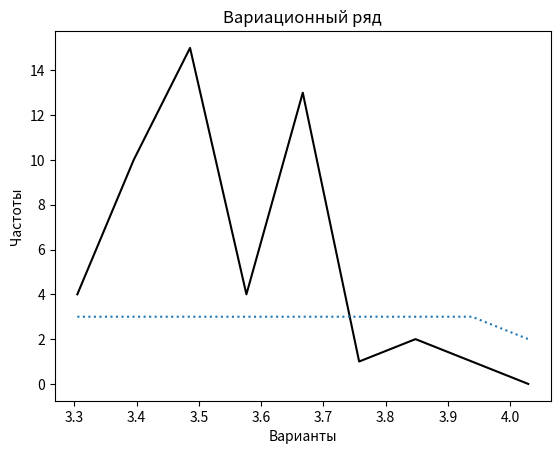

Here is the Python script that generated this plot:
import matplotlib.pyplot as plt
import math

# Даны значения ширины пера круглой плашки(в мм)
AArray = [3.69, 3.56, 3.52, 3.68, 3.49, 3.58, 3.59, 3.54, 3.35, 3.69, 3.87, 3.67, 3.79,
          3.75, 3.43, 3.50, 3.57, 3.53, 3.49, 3.68, 3.36, 3.63, 3.51, 3.99, 3.90, 3.53,
          3.50, 3.55, 3.40, 3.73, 3.72, 3.53, 3.42, 3.72, 3.68, 3.46, 3.46, 3.36, 3.37,
          3.53, 3.48, 3.70, 3.48, 3.68, 3.46, 3.61, 3.57, 3.47, 3.74, 3.47]

# Вычислим размах варьирования признака X
Xmax = max(AArray)
Xmin = min(AArray)
R = Xmax - Xmin
print("Xmax = ", Xmax)
print("Xmin = ", Xmin)
print("R = ", R)
n = len(AArray)
print("n = ",n)

# Определим число интервалов k
k = len(AArray) ** 0.5
print("k = ", k)

# Найдем длину(h) частичных интервалов
h = R/k
print("h = ", h)

# Подсчитаем число вариант, попадающих в каждый интервал
XArray = []
NArray = []
X0 = Xmin - 0.5 * h      # начало первого интервала
Xk = Xmax + 0.5 * h      # конец последнего интервала

i = 0
XArray.append(X0)
while XArray[i] < Xk:
    i += 1
    prom = XArray[i-1] + h
    XArray.append(prom)
    # print("%.2f" % XArray[i], " ", i)

for i in range(len(XArray)):
    count = 0
    for j in range(len(AArray)):
        if XArray[i] <= AArray[j] < XArray[i+1]:
            count += 1
    NArray.append(count)

# Контроль

# summ = 0
# for i in range(len(NArray)):
#     summ += (NArray[i])
# if summ == len(AArray):
#     print("Control = All good")
# else:
#     print("Control = All bad")

# Запишем дискретный вариационный ряд

XiArray = []
Xi_Array = []
for i in range(9):
    Xi = (XArray[i] + XArray[i+1]) / 2 
    XiArray.append(Xi)
XiArray.append(0)
for i in range(8):
    if i == 8:
        break
    print("%.2f - %.2f : n = %.f, Xi = %.2f" % (XArray[i], XArray[i + 1], NArray[i], XiArray[i]))

# Изобразим вариационные ряды графически
# plt.xlabel('Интервалы')
# plt.ylabel('h')
# plt.title('Вариационный ряд')
# plt.grid(True)
# plt.bar(XArray[:-1], NArray[:-1], h - 0.001)
# plt.plot(XArray[:-1], NArray[:-1], color="black")
# plt.show()

# Построим кумуляту
WArray = []
wArray = [0]

for i in range(len(XiArray)):
    wArray.append(NArray[i]/n)
    if i == 0:
        WArray.append(wArray[i])
    else:
        WArray.append(WArray[i-1]+wArray[i])


# Найдем эмпирическую функцию
EmpArray = []
Nx = 0
for i in range(len(XArray)):
    EmpArray.append(Nx / n)
    Nx += NArray[i] 

# plt.title('Кумулята и эмперическая функция распределения')
# plt.xlabel('Варианты')
# plt.ylabel('Частоты')
# plt.bar(XiArray[:-1],EmpArray[:-1], h-0.01)
# plt.plot(XiArray[:-1], WArray[:-1], color = "red")
# plt.show()

# Вычислить моду, медиану, выборочную среднюю, выборочную
# дисперсию, выборочное среднее квадратическое отклонение, коэффициент вариации, асимметрию, эксцесс.
Nmax = max(NArray)
UiArray = []
for i in range(len(XiArray)):
    if Nmax == NArray[i]:
        MoX = XiArray[i-1]
        MeX = (MoX + XiArray[i])/2
for i in range(len(XiArray)-1):
    UiArray.append((XiArray[i]-MoX)/h)

# Найдем условные начальные моменты
M1 = 0
M2 = 0
M3 = 0
M4 = 0

for i in range(len(UiArray)):
    M1 += (NArray[i] * UiArray[i])
    M2 += (NArray[i] * UiArray[i]) ** 2
    M3 += (NArray[i] * UiArray[i]) ** 3
    M4 += (NArray[i] * UiArray[i]) ** 4
# print(M1,M2,M3,M4)
M1 /= n
M2 /= n
M3 /= n
M4 /= n
# print(M1,M2,M3,M4)

# Найдем выборочную среднюю
AverX = M1 * h + MoX
# Найдем выборочную дисперсию
Dispertion = (M2 - M1**2) * h**2
# Вычислим выборочное средне квадратичное отклонение
AverDeviation = math.sqrt(Dispertion)
# Вычислим коэффициент вариации
VariationCoef = AverDeviation / AverX
# Найдем центральные моменты третьего и четвертого порядков
m3 = (M3 - 3 * M2 * M1 + 2 * M1 ** 3) * h ** 3
m4 = (M4 - 4 * M3 * M1 + 6 * M2 * M1 ** 2 - 3 * M1 ** 4) * h ** 4
# Найдем ассиметрию и эксцесс
As = m3 / AverDeviation ** 3
Ex = m4 / AverDeviation ** 4 - 3

# Построим доверительные интервалы для истинного значения измеряемой величины и
# среднего квадратического отклонения генеральной совокупности.
t = 2.009  # y = 0.95 по таблице Лапласа
buf = AverDeviation / math.sqrt(n) * t
# Доверительный интервал:
min1 = AverX - buf
max1 = AverX + buf
q = 0.21  # y = 0.95 по таблице Лапласа
min2 = AverDeviation * (1 - q)
max2 = AverDeviation * (1 + q)

# print(f"{round(min1, 2)} < a < {round(max1, 2)}")
# print(f"{round(min2, 2)} < S < {round(max2, 2)}")

# на основе дискретного вариационного ряда, полученного в лабораторной работе № 1, выполнить следующее:
# Построить эмпирическую (полигон) и теоретическую (нормальную) кривую распределения.
# Проверить согласованность эмпирического распределения с теоретическим нормальным, применяя три критерия:
# а) критерий Пирсона;
# б) один из критериев: Колмогорова, Романовского, Ястремского;
# в) приближенный критерий.

# рассчитаем теоретические частоты
NDotArray = []
# PhiArray = [0.3251, 0.3778, 0.3932, 0.3989, 0.3945, 0.3802, 0.3555, 0.3251, 0.2874, 0.2492]

for i in range(len(XArray)):
    ui = (XArray[i] - AverX) / AverDeviation
    phi = round((1 / math.sqrt(2 * math.pi)) * math.exp(-1 * ui ** 2 / 2), 4)
    yi = ((n * h) / AverDeviation) * phi
    NDotArray.append(round(yi, 0))
    print(f"ui = {round(ui, 2)}, n'i = {NDotArray[i]}, {round(yi, 4)}, phi = {phi}")
print("S = ", AverDeviation)

x_2 = 0
for i in range(len(NDotArray)):
    x_2 += (NArray[i] - NDotArray[i]) ** 2 / NDotArray[i]
# print("X^2 = ", x_2)

# а) критерий Пирсона
# число степеней свободы (k)
number_degrees_freedom = 7
# находим по приложению 5
x_kr = 2.17
if x_kr < x_2:
    print("Гипотеза о нормальном распределении признака Х отвергается")
else:
    print("Нет достаточных оснований отвергнуть выдвинутую гипотезу")
# б) критерий Романовского
crit = abs((x_2 - number_degrees_freedom)/ math.sqrt(2 * number_degrees_freedom))
if crit < 3:
    print("Данное эмпирическое распределение подчиняется нормальному распределению")
else:
    print("Нет оснований считать что эмпирическое распределение подчиняется нормальному закону распределения")

# в) приближенный критерий
Sas = math.sqrt((6*(n - 1))/((n + 1)*(n + 3)))
Sex = math.sqrt((24 * n * (n - 2)*(n - 3))/((n-1)**2 * (n + 3) * (n + 5)))
if Sas < As and Sex < Ex:
    print("Выборочная совокупность не будет распределена по нормальному закону")
print(round(Sas,3),"<",round(As,3),"|",round(Sex,3),"<",round(Ex,3))

plt.title('Вариационный ряд')
plt.xlabel('Варианты')
plt.ylabel('Частоты')
plt.plot(XArray[:-1], NArray[:-1], color="black")
plt.plot(XArray[:-1], NDotArray[:-1], linestyle=':')
plt.show()
